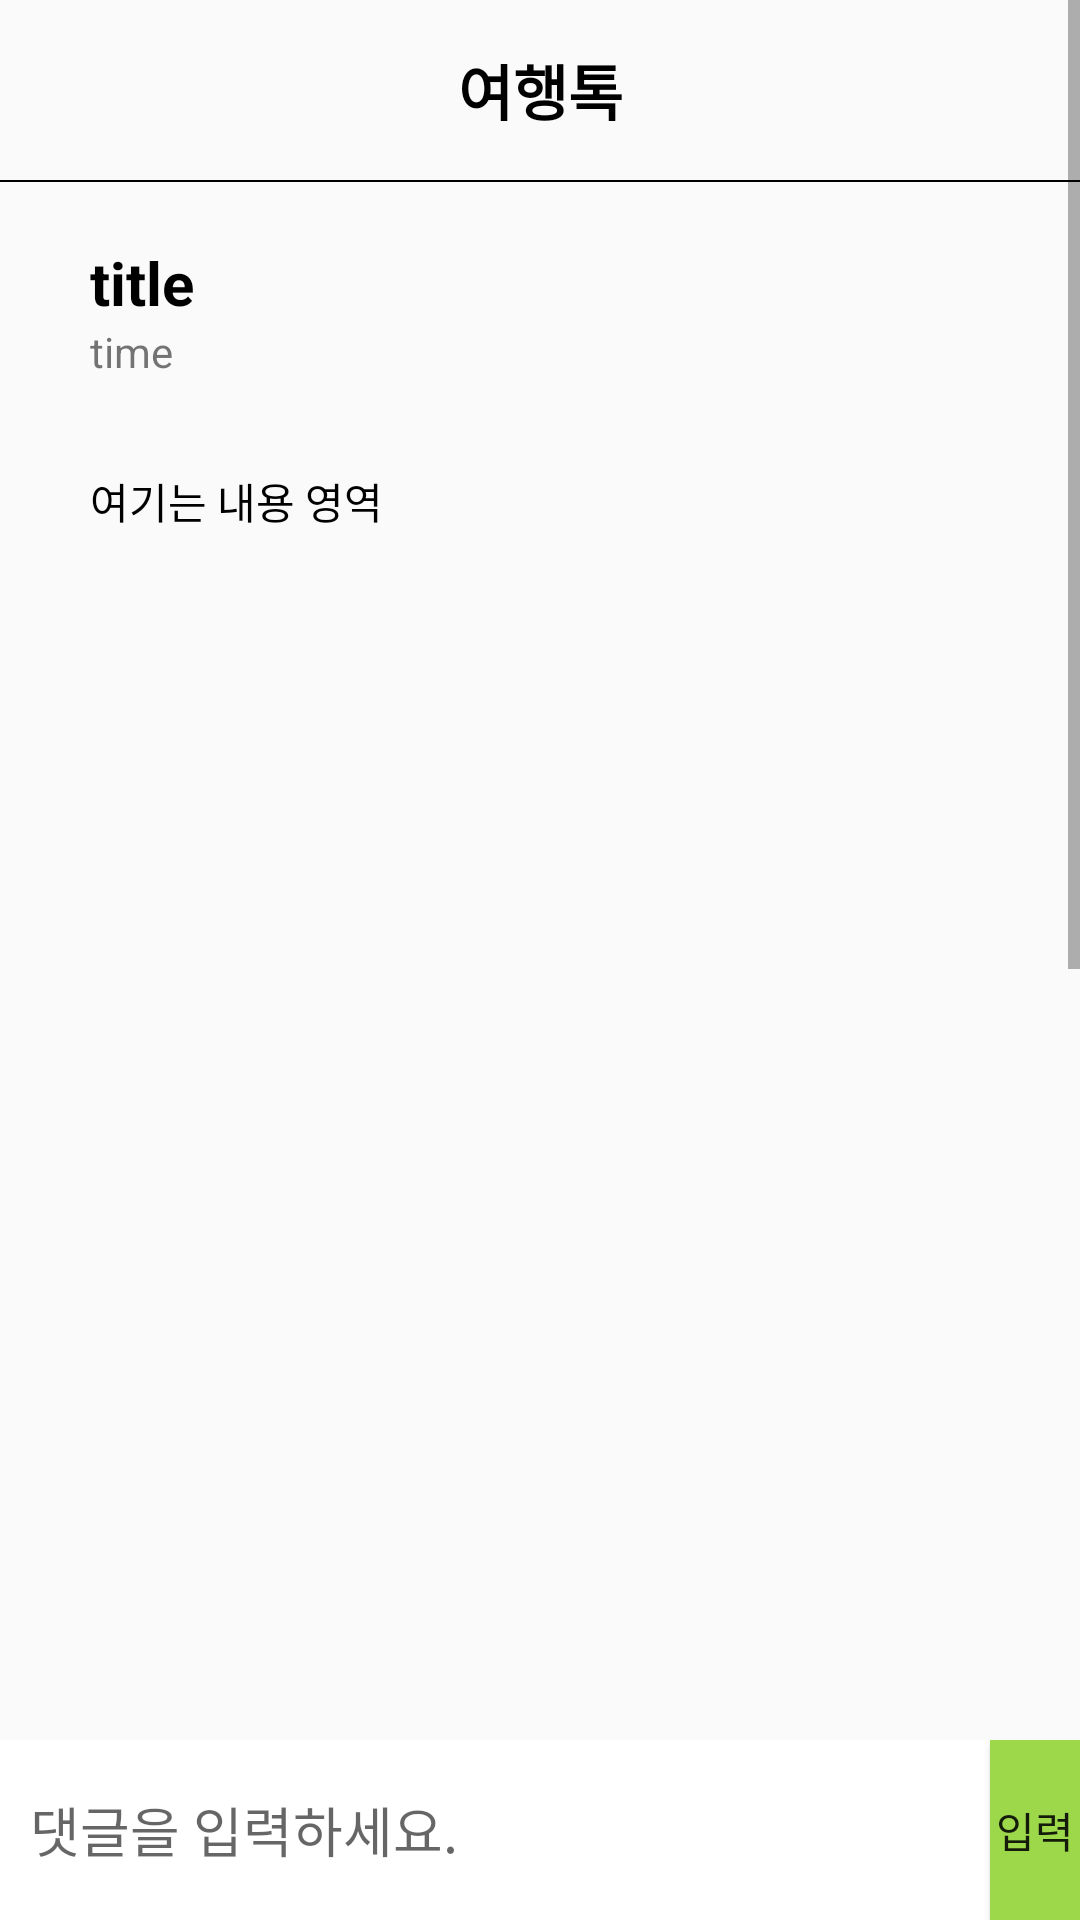

Reconstruct the res/layout file that produces this screen, plus the resources it refers to.
<!-- AndroidManifest.xml: application theme Theme.Here -->
<!-- res/layout/activity_board_inside.xml -->
<?xml version="1.0" encoding="utf-8"?>
<layout xmlns:android="http://schemas.android.com/apk/res/android"
    xmlns:app="http://schemas.android.com/apk/res-auto"
    xmlns:tools="http://schemas.android.com/tools">

    <RelativeLayout
        android:layout_width="match_parent"
        android:layout_height="match_parent">

        <ScrollView
            android:layout_width="match_parent"
            android:layout_height="match_parent">

            <LinearLayout
                android:layout_width="match_parent"
                android:layout_height="match_parent"
                tools:context=".board.BoardInsideActivity"
                android:orientation="vertical">

                <LinearLayout
                    android:layout_width="match_parent"
                    android:layout_height="60dp">

                    <androidx.constraintlayout.widget.ConstraintLayout
                        android:layout_width="match_parent"
                        android:layout_height="match_parent">

                        <TextView
                            android:id="@+id/textView2"
                            android:layout_width="match_parent"
                            android:layout_height="match_parent"
                            android:gravity="center"
                            android:text="여행톡"
                            android:textColor="@color/black"
                            android:textSize="20sp"
                            android:textStyle="bold"
                            tools:layout_editor_absoluteX="50dp" />

                        <ImageView
                            android:id="@+id/boardSettingIcon"
                            android:visibility="invisible"
                            android:layout_width="30dp"
                            android:layout_height="30dp"
                            android:layout_margin="10dp"
                            android:src="@drawable/dot"
                            app:layout_constraintBottom_toBottomOf="parent"
                            app:layout_constraintEnd_toEndOf="parent"
                            app:layout_constraintTop_toTopOf="parent" />


                    </androidx.constraintlayout.widget.ConstraintLayout>


                </LinearLayout>

                <LinearLayout
                    android:layout_width="match_parent"
                    android:background="@color/black"
                    android:layout_height="0.5dp">
                </LinearLayout>


                <TextView
                    android:id="@+id/titleArea"
                    android:text="title"
                    android:textColor="@color/black"
                    android:textSize="20sp"
                    android:textStyle="bold"
                    android:layout_width="match_parent"
                    android:layout_gravity="left"
                    android:layout_marginTop="20dp"
                    android:layout_marginLeft="30dp"
                    android:layout_height="wrap_content"/>

                <TextView
                    android:id="@+id/timeArea"
                    android:text="time"
                    android:layout_width="match_parent"
                    android:layout_gravity="left"
                    android:layout_marginLeft="30dp"
                    android:layout_height="wrap_content"/>

                <TextView
                    android:id="@+id/textArea"
                    android:layout_width="match_parent"
                    android:layout_height="200dp"
                    android:layout_margin="20dp"
                    android:textColor="@color/black"
                    android:text="여기는 내용 영역"
                    android:padding="10dp"/>

                <ImageView
                    android:id="@+id/getImageArea"
                    android:layout_marginLeft="30dp"
                    android:layout_marginRight="30dp"
                    android:layout_width="match_parent"
                    android:layout_height="300dp"/>

                <LinearLayout
                    android:layout_width="match_parent"
                    android:layout_height="1dp"
                    android:background="#999999"/>


                <ListView
                    android:id="@+id/commentLV"
                    android:layout_width="match_parent"
                    android:layout_height="600dp"/>

            </LinearLayout>

        </ScrollView>

        <LinearLayout
            android:layout_width="match_parent"
            android:layout_alignParentBottom="true"
            android:background="@color/white"
            android:layout_height="60dp">

            <EditText
                android:id="@+id/commentArea"
                android:hint="댓글을 입력하세요."
                android:layout_marginLeft="10dp"
                android:layout_width="320dp"
                android:layout_height="match_parent"
                android:background="@android:color/transparent"/>

            <Button
                android:id="@+id/commentBtn"
                android:text="입력"
                android:background="#9dd84b"
                android:layout_width="match_parent"
                android:layout_height="match_parent"/>




        </LinearLayout>

    </RelativeLayout>

</layout>
<!-- resources referenced by this layout -->
<resources>
  <color name="black">#FF000000</color>
  <color name="white">#FFFFFFFF</color>
  <!-- drawable dot: png bitmap (drawable, 5944 bytes) -->
  <style name="Theme.Here" parent="Theme.AppCompat.Light">
          
          <item name="windowNoTitle">true</item>
          <item name="colorPrimary">@color/purple_500</item>
          <item name="colorPrimaryVariant">@color/mainColor</item>
          <item name="colorOnPrimary">@color/white</item>
          
          <item name="colorSecondary">@color/teal_200</item>
          <item name="colorSecondaryVariant">@color/teal_700</item>
          <item name="colorOnSecondary">@color/black</item>
          
          <item name="android:statusBarColor" tools:targetApi="l">?attr/colorPrimaryVariant</item>
          
      </style>
  <color name="purple_500">#FF6200EE</color>
  <color name="mainColor">#9dd84b</color>
  <color name="teal_200">#FF03DAC5</color>
  <color name="teal_700">#FF018786</color>
</resources>
